Dataset: SPBDD-Sugarcane-Pokkah-Boeng-Dataset (GitHub, Shukichi/SPBDD-Sugarcane-Pokkah-Boeng-Dataset). Classes: healthy, mild, moderate, severe.

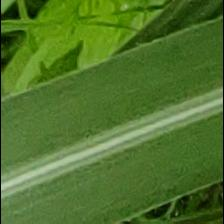
Label: healthy

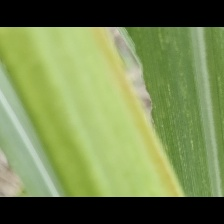
Label: mild

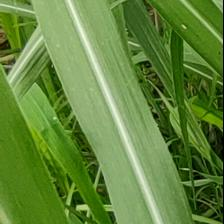
Label: healthy

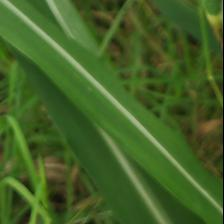
Label: healthy

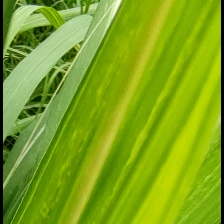
Label: mild

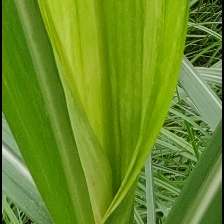
Label: mild
